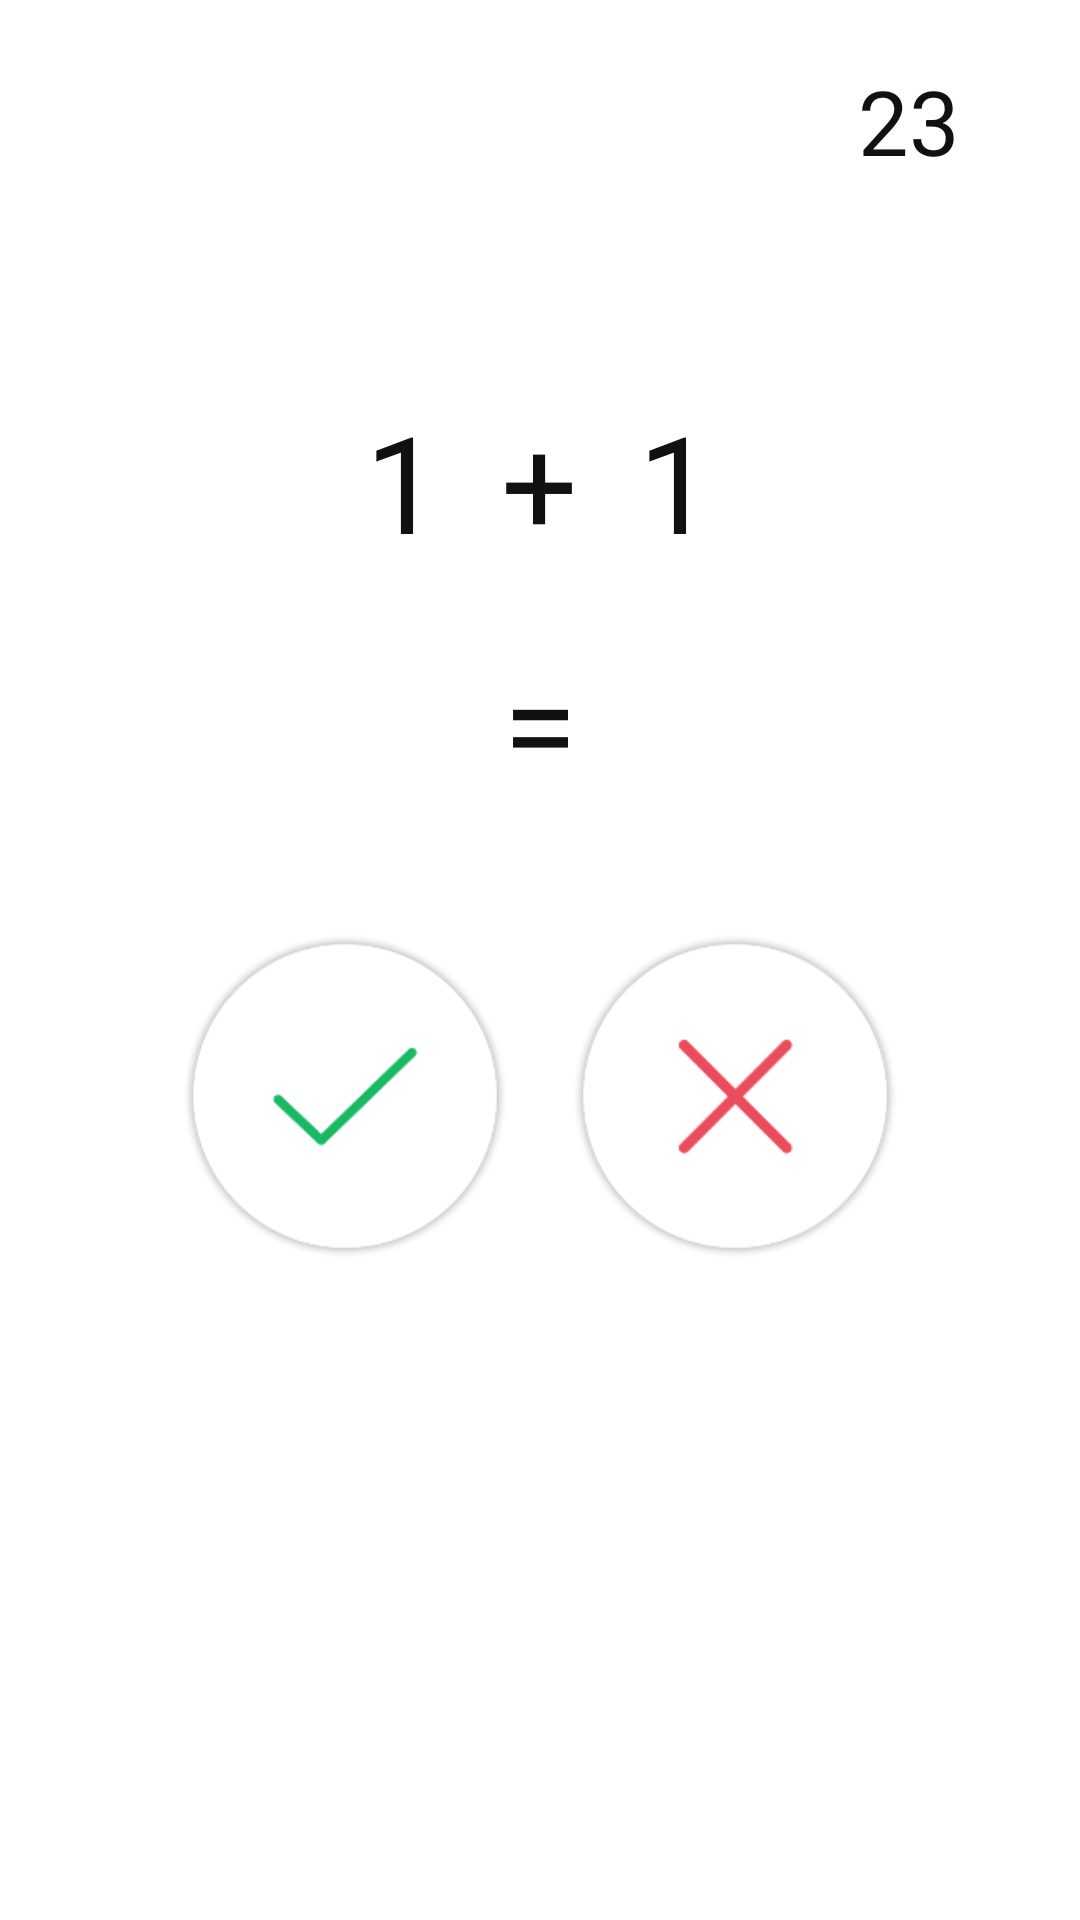

Layout XML and referenced resources for this Android screen:
<!-- AndroidManifest.xml: application theme AppTheme -->
<!-- res/layout/gamescreen.xml -->
<?xml version="1.0" encoding="utf-8"?>
<RelativeLayout xmlns:android="http://schemas.android.com/apk/res/android"
    xmlns:ads="http://schemas.android.com/apk/res-auto"
    android:id="@+id/llmain"
    android:layout_width="fill_parent"
    android:layout_height="fill_parent"
    android:background="@color/background"
    android:orientation="vertical" >

    <LinearLayout
        android:layout_width="fill_parent"
        android:layout_height="fill_parent"
        android:orientation="vertical" >

        <ImageView
            android:id="@+id/ivtimerBar"
            android:layout_width="fill_parent"
            android:layout_height="@dimen/padding" />

        <TextView
            android:id="@+id/tvhighscore"
            android:layout_width="wrap_content"
            android:layout_height="wrap_content"
            android:layout_gravity="right"
            android:layout_marginRight="30dp"
            android:padding="@dimen/padding"
            android:text="23"
            android:textColor="@color/gameTextColor"
            android:textSize="@dimen/otherTextSize" />

        <LinearLayout
            android:layout_width="fill_parent"
            android:layout_height="wrap_content"
            android:orientation="vertical" >

            <LinearLayout
                android:id="@+id/first_row"
                android:layout_width="fill_parent"
                android:layout_height="wrap_content"
                android:layout_marginTop="@dimen/marginTop"
                android:gravity="center" >

                <TextView
                    android:id="@+id/tvfirstDigit"
                    android:layout_width="wrap_content"
                    android:layout_height="wrap_content"
                    android:padding="@dimen/padding"
                    android:text="1"
                    android:textColor="@color/gameTextColor"
                    android:textSize="@dimen/equationSize" />

                <TextView
                    android:id="@+id/tvoperator"
                    android:layout_width="wrap_content"
                    android:layout_height="wrap_content"
                    android:padding="@dimen/padding"
                    android:text="+"
                    android:textColor="@color/gameTextColor"
                    android:textSize="@dimen/equationSize" />

                <TextView
                    android:id="@+id/tvsecondDigit"
                    android:layout_width="wrap_content"
                    android:layout_height="wrap_content"
                    android:padding="@dimen/padding"
                    android:text="1"
                    android:textColor="@color/gameTextColor"
                    android:textSize="@dimen/equationSize" />
            </LinearLayout>

            <LinearLayout
                android:id="@+id/second_row"
                android:layout_width="fill_parent"
                android:layout_height="wrap_content"
                android:gravity="center"
                android:orientation="horizontal" >

                <TextView
                    android:id="@+id/tvequal"
                    android:layout_width="wrap_content"
                    android:layout_height="wrap_content"
                    android:padding="@dimen/padding"
                    android:text="="
                    android:textColor="@color/gameTextColor"
                    android:textSize="@dimen/equationSize" />

                <TextView
                    android:id="@+id/tvresult"
                    android:layout_width="wrap_content"
                    android:layout_height="wrap_content"
                    android:padding="@dimen/padding"
                    android:text="2"
                    android:textColor="@color/gameTextColor"
                    android:textSize="@dimen/equationSize"
                    android:visibility="gone"
                    />


                <EditText
                    android:id="@+id/et_result"
                    android:layout_width="wrap_content"
                    android:layout_height="wrap_content"
                    android:padding="@dimen/padding"
                    android:hint="......"
                    android:visibility="gone"
                    android:textColor="@color/gameTextColor"
                    android:textSize="@dimen/equationSize"
                    android:inputType="number"
                    />
            </LinearLayout>
        </LinearLayout>

        <LinearLayout
            android:layout_width="wrap_content"
            android:layout_height="wrap_content"
            android:layout_gravity="center"
            android:layout_marginTop="30dp"
            android:gravity="center"
            android:orientation="horizontal" >

            <Button
                android:id="@+id/bright"
                android:layout_width="@dimen/rightButtonWidth"
                android:layout_height="@dimen/rightButtonWidth"
                android:layout_marginRight="@dimen/padding"
                android:background="@drawable/custom_button_right" />

            <Button
                android:id="@+id/bwrong"
                android:layout_width="@dimen/rightButtonWidth"
                android:layout_height="@dimen/rightButtonWidth"
                android:layout_marginLeft="@dimen/padding"
                android:background="@drawable/custom_button_wrong" />
        </LinearLayout>
    </LinearLayout>



</RelativeLayout>
<!-- resources referenced by this layout -->
<resources>
  <color name="background">#ffffff</color>
  <color name="gameTextColor">#111111</color>
  <dimen name="equationSize">40sp</dimen>
  <dimen name="marginTop">50dp</dimen>
  <dimen name="otherTextSize">30sp</dimen>
  <dimen name="padding">10dp</dimen>
  <dimen name="rightButtonWidth">100dp</dimen>
  <!-- drawable custom_button_right (drawable) -->
  <?xml version="1.0" encoding="utf-8"?>
  <selector xmlns:android="http://schemas.android.com/apk/res/android">
  
      <item android:drawable="@mipmap/correct_pressed" android:state_pressed="true"/>
      <item android:drawable="@mipmap/correct_normal" android:state_enabled="true"/>
  
  </selector>
  <!-- drawable custom_button_wrong (drawable) -->
  <?xml version="1.0" encoding="utf-8"?>
  <selector xmlns:android="http://schemas.android.com/apk/res/android">
  
      <item android:drawable="@mipmap/wrong_pressed" android:state_pressed="true"/>
      <item android:drawable="@mipmap/wrong_normal" android:state_enabled="true"/>
  
  </selector>
  <style name="AppTheme" parent="Theme.AppCompat.Light.NoActionBar">
          
          <item name="colorPrimary">@color/background</item>
          <item name="colorPrimaryVariant">@color/background</item>
          <item name="colorOnPrimary">@color/timerBack</item>
  
      </style>
  <color name="timerBack">#0090ee</color>
</resources>
